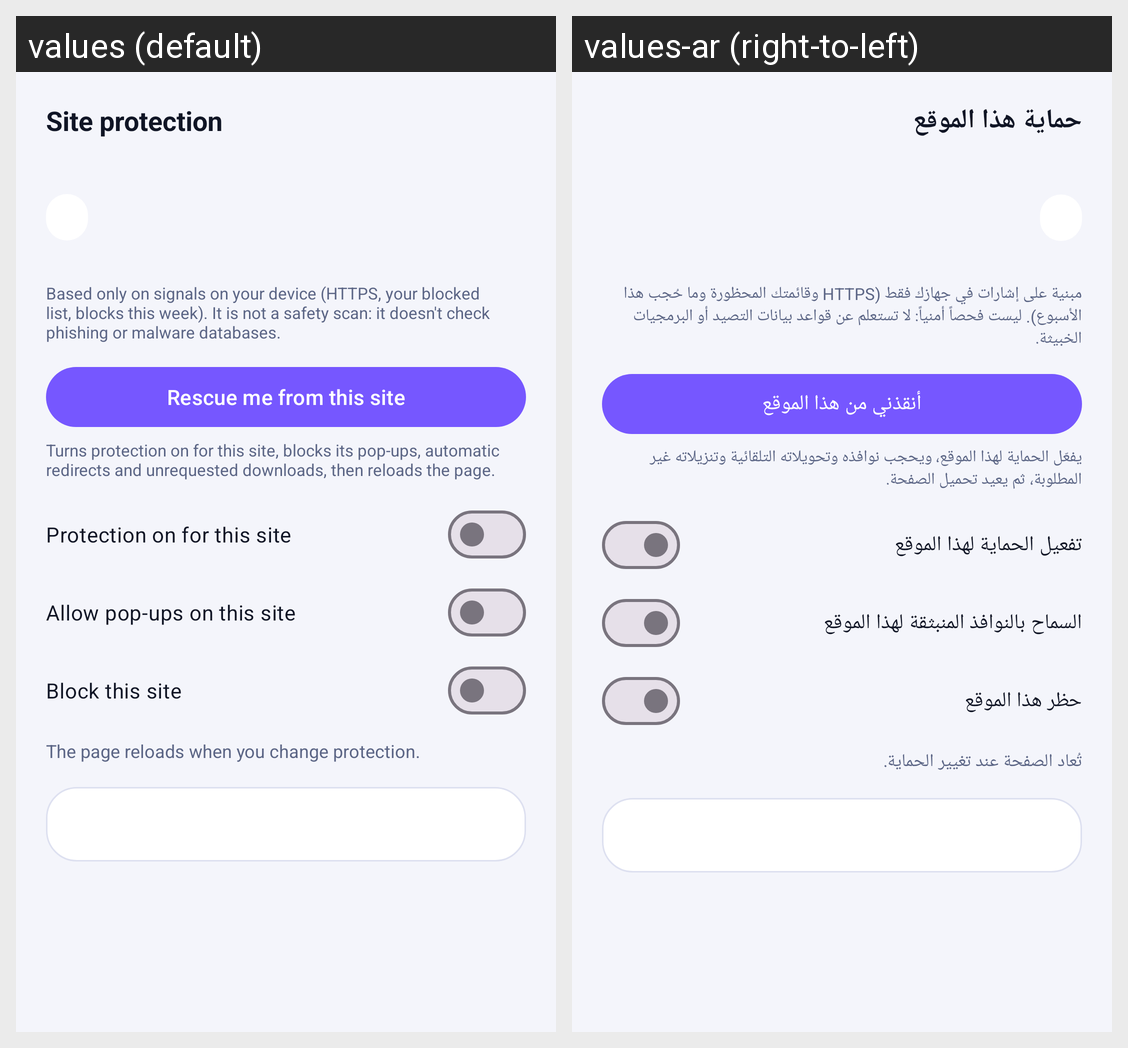

Here is an Android app screen in its default locale and in the app's own translations. Write out the translated-string differences for the strings that appear on this screen.
Android screen res/layout/sheet_site_protection.xml rendered under 2 locales, left to right: values (default), values-ar (right-to-left). Device: Nexus 5 (rendered at 1080×1920; each locale shown at half size, 540×960, under a caption strip naming it); theme Theme.Vayro.
Strings drawn on this screen, with the default value and each locale's value (text and hints the layout hard-codes, and strings that could not be matched under every locale, appear in the picture but are not listed):

site_title
  values: Site protection
  values-ar: حماية هذا الموقع

trust_disclaimer
  values: Based only on signals on your device (HTTPS, your blocked list, blocks this week). It is not a safety scan: it doesn't check phishing or malware databases.
  values-ar: مبنية على إشارات في جهازك فقط (HTTPS وقائمتك المحظورة وما حُجب هذا الأسبوع). ليست فحصاً أمنياً: لا تستعلم عن قواعد بيانات التصيد أو البرمجيات الخبيثة.

rescue_button
  values: Rescue me from this site
  values-ar: أنقذني من هذا الموقع

rescue_note
  values: Turns protection on for this site, blocks its pop-ups, automatic redirects and unrequested downloads, then reloads the page.
  values-ar: يفعّل الحماية لهذا الموقع، ويحجب نوافذه وتحويلاته التلقائية وتنزيلاته غير المطلوبة، ثم يعيد تحميل الصفحة.

site_protection_switch
  values: Protection on for this site
  values-ar: تفعيل الحماية لهذا الموقع

site_popups_switch
  values: Allow pop-ups on this site
  values-ar: السماح بالنوافذ المنبثقة لهذا الموقع

site_block_switch
  values: Block this site
  values-ar: حظر هذا الموقع

site_reload_note
  values: The page reloads when you change protection.
  values-ar: تُعاد الصفحة عند تغيير الحماية.
